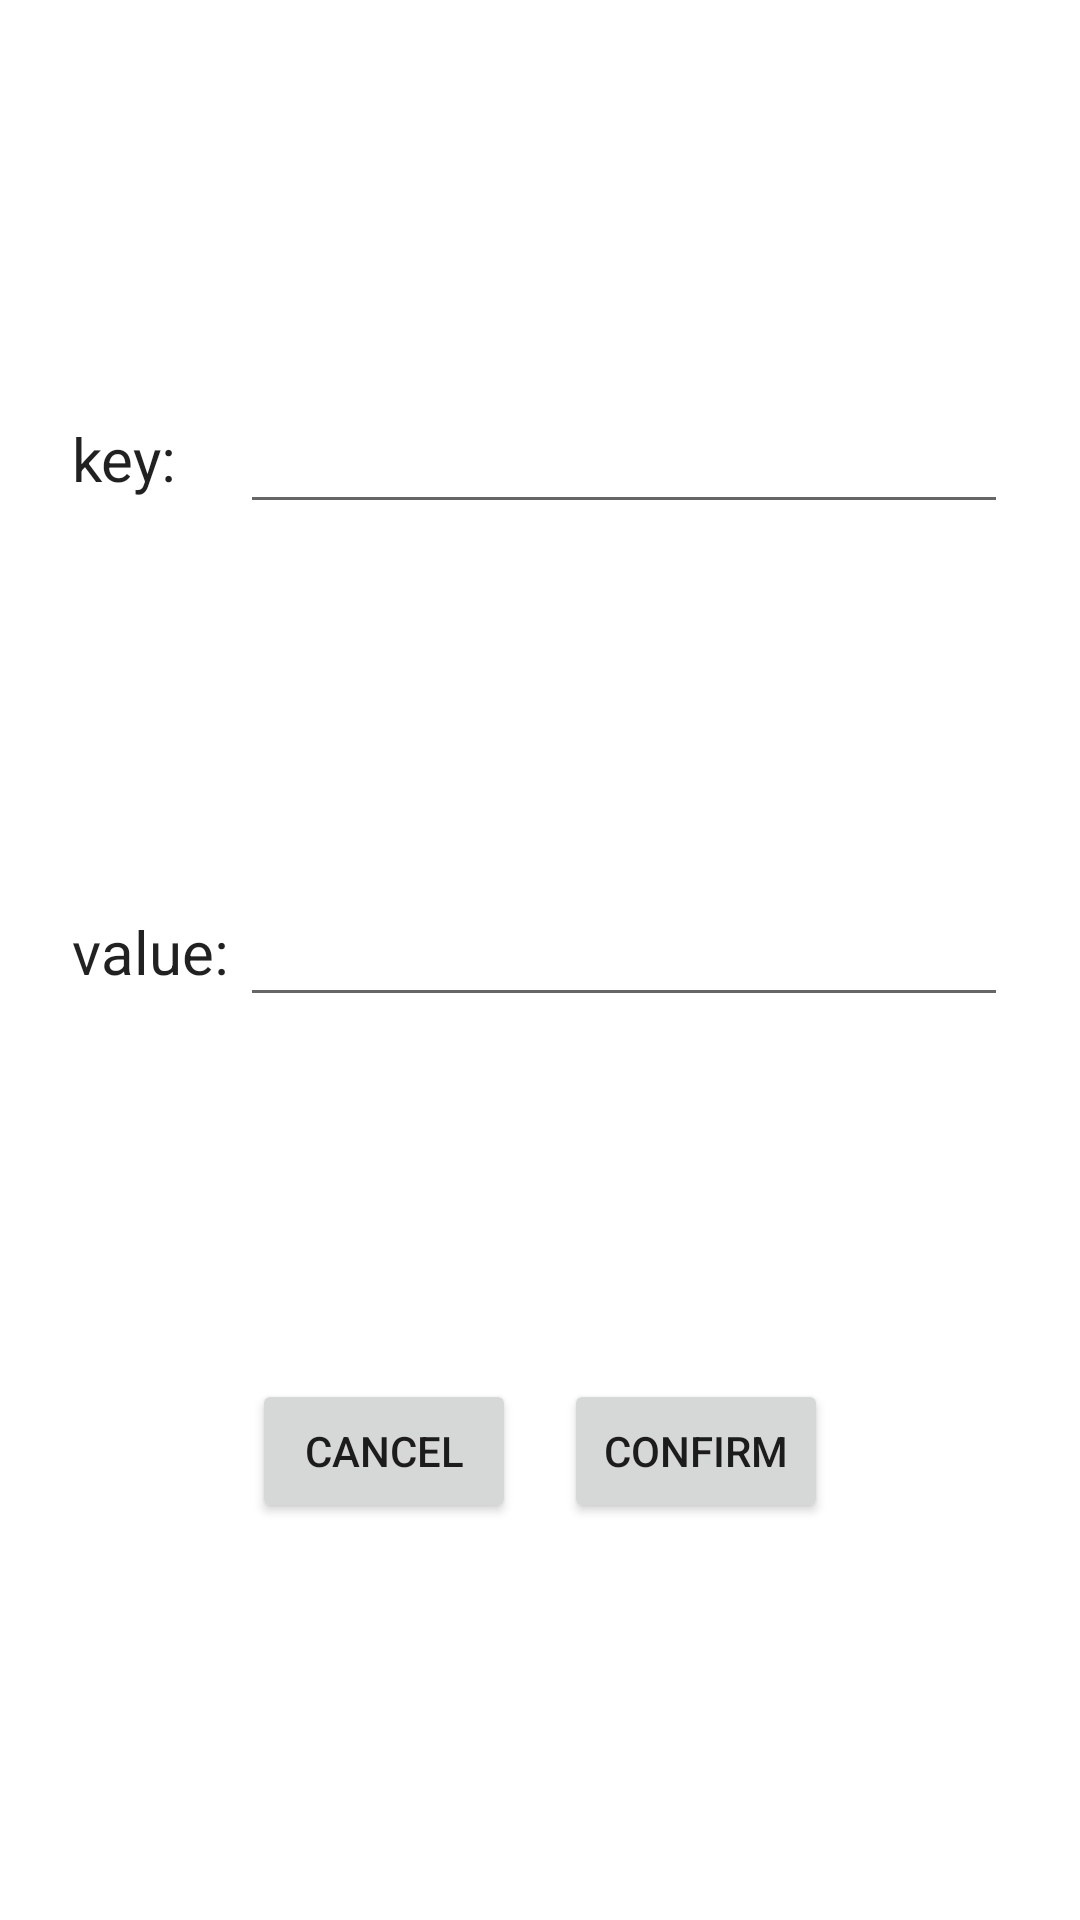

Produce the Android XML layout that renders to this screen, including the resource entries it uses.
<!-- AndroidManifest.xml: application theme Theme.Todo -->
<!-- res/layout/custom_tag_add_dialog_fragment.xml -->
<?xml version="1.0" encoding="utf-8"?>
<androidx.constraintlayout.widget.ConstraintLayout xmlns:android="http://schemas.android.com/apk/res/android"
    xmlns:app="http://schemas.android.com/apk/res-auto"
    xmlns:tools="http://schemas.android.com/tools"
    android:layout_width="wrap_content"
    android:layout_height="wrap_content"
    android:paddingBottom="12dp"
    android:paddingStart="24dp"
    android:paddingEnd="24dp"
    android:paddingTop="10dp">

    <androidx.constraintlayout.widget.ConstraintLayout
        android:id="@+id/key_holder"
        android:layout_width="0dp"
        android:layout_height="wrap_content"
        app:layout_constraintBottom_toTopOf="@id/value_holder"
        app:layout_constraintEnd_toEndOf="parent"
        app:layout_constraintStart_toStartOf="parent"
        app:layout_constraintTop_toTopOf="parent">

        <TextView
            android:id="@+id/key_label"
            android:layout_width="56dp"
            android:layout_height="wrap_content"
            android:text="@string/custom_tag_add_key_label"
            android:textSize="20sp"
            app:layout_constraintBottom_toBottomOf="parent"
            app:layout_constraintEnd_toStartOf="@id/key_add_edit_text"
            app:layout_constraintStart_toStartOf="parent"
            app:layout_constraintTop_toTopOf="parent" />

        <EditText
            android:id="@+id/key_add_edit_text"
            android:layout_width="0dp"
            android:layout_height="wrap_content"
            android:importantForAutofill="no"
            android:inputType="textAutoComplete"
            android:textSize="20sp"
            app:layout_constraintBottom_toBottomOf="parent"
            app:layout_constraintEnd_toEndOf="parent"
            app:layout_constraintStart_toEndOf="@id/key_label"
            app:layout_constraintTop_toTopOf="parent"
            tools:ignore="LabelFor" />

    </androidx.constraintlayout.widget.ConstraintLayout>

    <androidx.constraintlayout.widget.ConstraintLayout
        android:id="@+id/value_holder"
        android:layout_width="0dp"
        android:layout_height="wrap_content"
        app:layout_constraintBottom_toTopOf="@id/button_holder"
        app:layout_constraintEnd_toEndOf="parent"
        app:layout_constraintStart_toStartOf="parent"
        app:layout_constraintTop_toBottomOf="@id/key_holder">

        <TextView
            android:id="@+id/value_label"
            android:layout_width="56dp"
            android:layout_height="wrap_content"
            android:text="@string/custom_tag_add_value_label"
            android:textSize="20sp"
            app:layout_constraintBottom_toBottomOf="parent"
            app:layout_constraintEnd_toStartOf="@id/value_add_edit_text"
            app:layout_constraintStart_toStartOf="parent"
            app:layout_constraintTop_toTopOf="parent" />

        <EditText
            android:id="@+id/value_add_edit_text"
            android:layout_width="0dp"
            android:layout_height="wrap_content"
            android:importantForAutofill="no"
            android:inputType="textAutoComplete"
            android:textSize="20sp"
            app:layout_constraintBottom_toBottomOf="parent"
            app:layout_constraintEnd_toEndOf="parent"
            app:layout_constraintStart_toEndOf="@id/value_label"
            app:layout_constraintTop_toTopOf="parent"
            tools:ignore="LabelFor" />

    </androidx.constraintlayout.widget.ConstraintLayout>

    <androidx.constraintlayout.widget.ConstraintLayout
        android:id="@+id/button_holder"
        android:layout_width="wrap_content"
        android:layout_height="wrap_content"
        app:layout_constraintBottom_toBottomOf="parent"
        app:layout_constraintEnd_toEndOf="parent"
        app:layout_constraintStart_toStartOf="parent"
        app:layout_constraintTop_toBottomOf="@id/value_holder">

        <Button
            android:id="@+id/tag_add_cancel_button"
            android:layout_width="wrap_content"
            android:layout_height="wrap_content"
            android:text="cancel"
            app:layout_constraintEnd_toStartOf="@id/tag_add_confirm_button"
            app:layout_constraintStart_toStartOf="parent"
            app:layout_constraintTop_toTopOf="parent"
            tools:text="cancel" />

        <Button
            android:id="@+id/tag_add_confirm_button"
            android:layout_width="wrap_content"
            android:layout_height="wrap_content"
            android:layout_marginStart="16dp"
            android:text="confirm"
            app:layout_constraintStart_toEndOf="@id/tag_add_cancel_button"
            app:layout_constraintTop_toTopOf="parent"
            tools:text="confirm" />


    </androidx.constraintlayout.widget.ConstraintLayout>

</androidx.constraintlayout.widget.ConstraintLayout>
<!-- resources referenced by this layout -->
<resources>
  <string name="custom_tag_add_key_label">key:</string>
  <string name="custom_tag_add_value_label">value:</string>
  <style name="Theme.Todo" parent="Theme.MaterialComponents.DayNight.DarkActionBar">
          
          <item name="colorPrimary">@color/green_base</item>
          <item name="colorPrimaryVariant">@color/green_dark_one</item>
          <item name="colorOnPrimary">@color/white</item>
          
          <item name="colorSecondary">@color/green_light_one</item>
          <item name="colorSecondaryVariant">@color/green_light_two</item>
          <item name="colorOnSecondary">@color/white</item>
          
          <item name="android:textViewStyle" tools:targetApi="l">@color/gray_four</item>
          
          <item name="colorSurface" tools:targetApi="l">?attr/colorPrimaryVariant</item>
          <item name="colorOnSurface" tools:targetApi="l">?attr/colorOnPrimary</item>
          <item name="colorOnPrimarySurface" tools:targetApi="l">?attr/colorOnPrimary</item>
          
          <item name="android:statusBarColor" tools:targetApi="l">?attr/colorPrimary</item>
      </style>
  <color name="green_base">#287A4E</color>
  <color name="green_dark_one">#005A2A</color>
  <color name="white">#FFFFFF</color>
  <color name="green_light_one">#0BAC56</color>
  <color name="green_light_two">#5CE59C</color>
  <color name="gray_four">#222222</color>
</resources>
